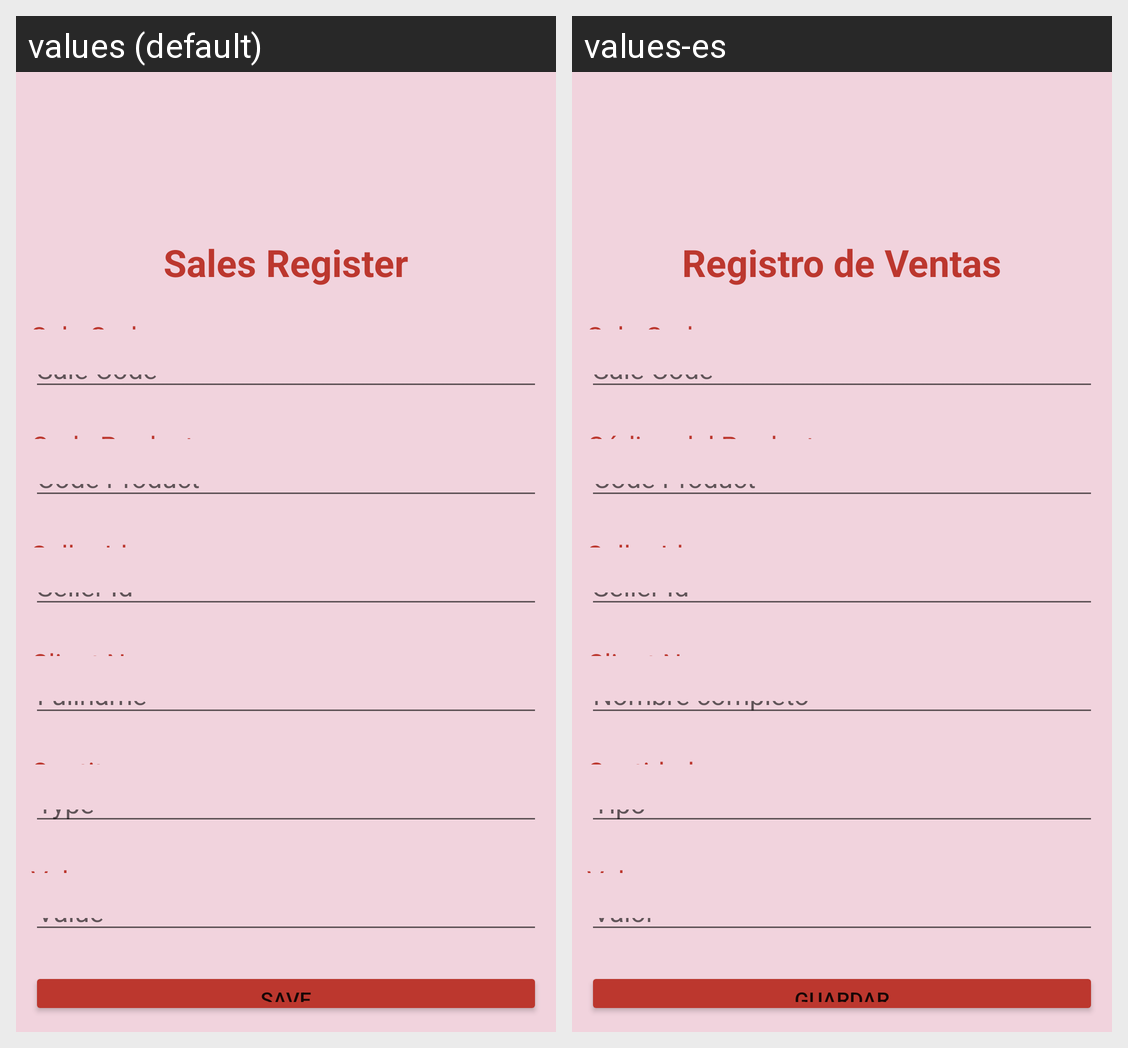

Locale-by-locale string values for the Android screen shown in this grid:
Android screen res/layout/activity_sale_register.xml rendered under 2 locales, left to right: values (default), values-es. Device: Nexus 5 (rendered at 1080×1920; each locale shown at half size, 540×960, under a caption strip naming it); theme Theme.ProyCortinas.
Strings drawn on this screen, with the default value and each locale's value (text and hints the layout hard-codes, and strings that could not be matched under every locale, appear in the picture but are not listed):

txt_tSaleRegister
  values: Sales Register
  values-es: Registro de Ventas

txt_SaleCode
  values: Sale Code
  values-es: Sale Code  [not translated; the default value is used]

hint_SaleCode
  values: Sale Code
  values-es: Sale Code  [not translated; the default value is used]

txt_CodProductSale
  values: Code Product
  values-es: Código del Producto

hint_CodProductSale
  values: Code Product
  values-es: Code Product  [not translated; the default value is used]

txt_idSeller
  values: Seller Id
  values-es: Seller Id  [not translated; the default value is used]

hint_idSeller
  values: Seller Id
  values-es: Seller Id  [not translated; the default value is used]

txt_ClientName
  values: Client Name
  values-es: Client Name  [not translated; the default value is used]

hint_name
  values: Fullname
  values-es: Nombre completo

txt_CantSale
  values: Qantity
  values-es: Cantidad

edt_ProductSale
  values: Type
  values-es: Tipo

txt_ValueSale
  values: Value
  values-es: Valor

btn_save
  values: Save
  values-es: Guardar
